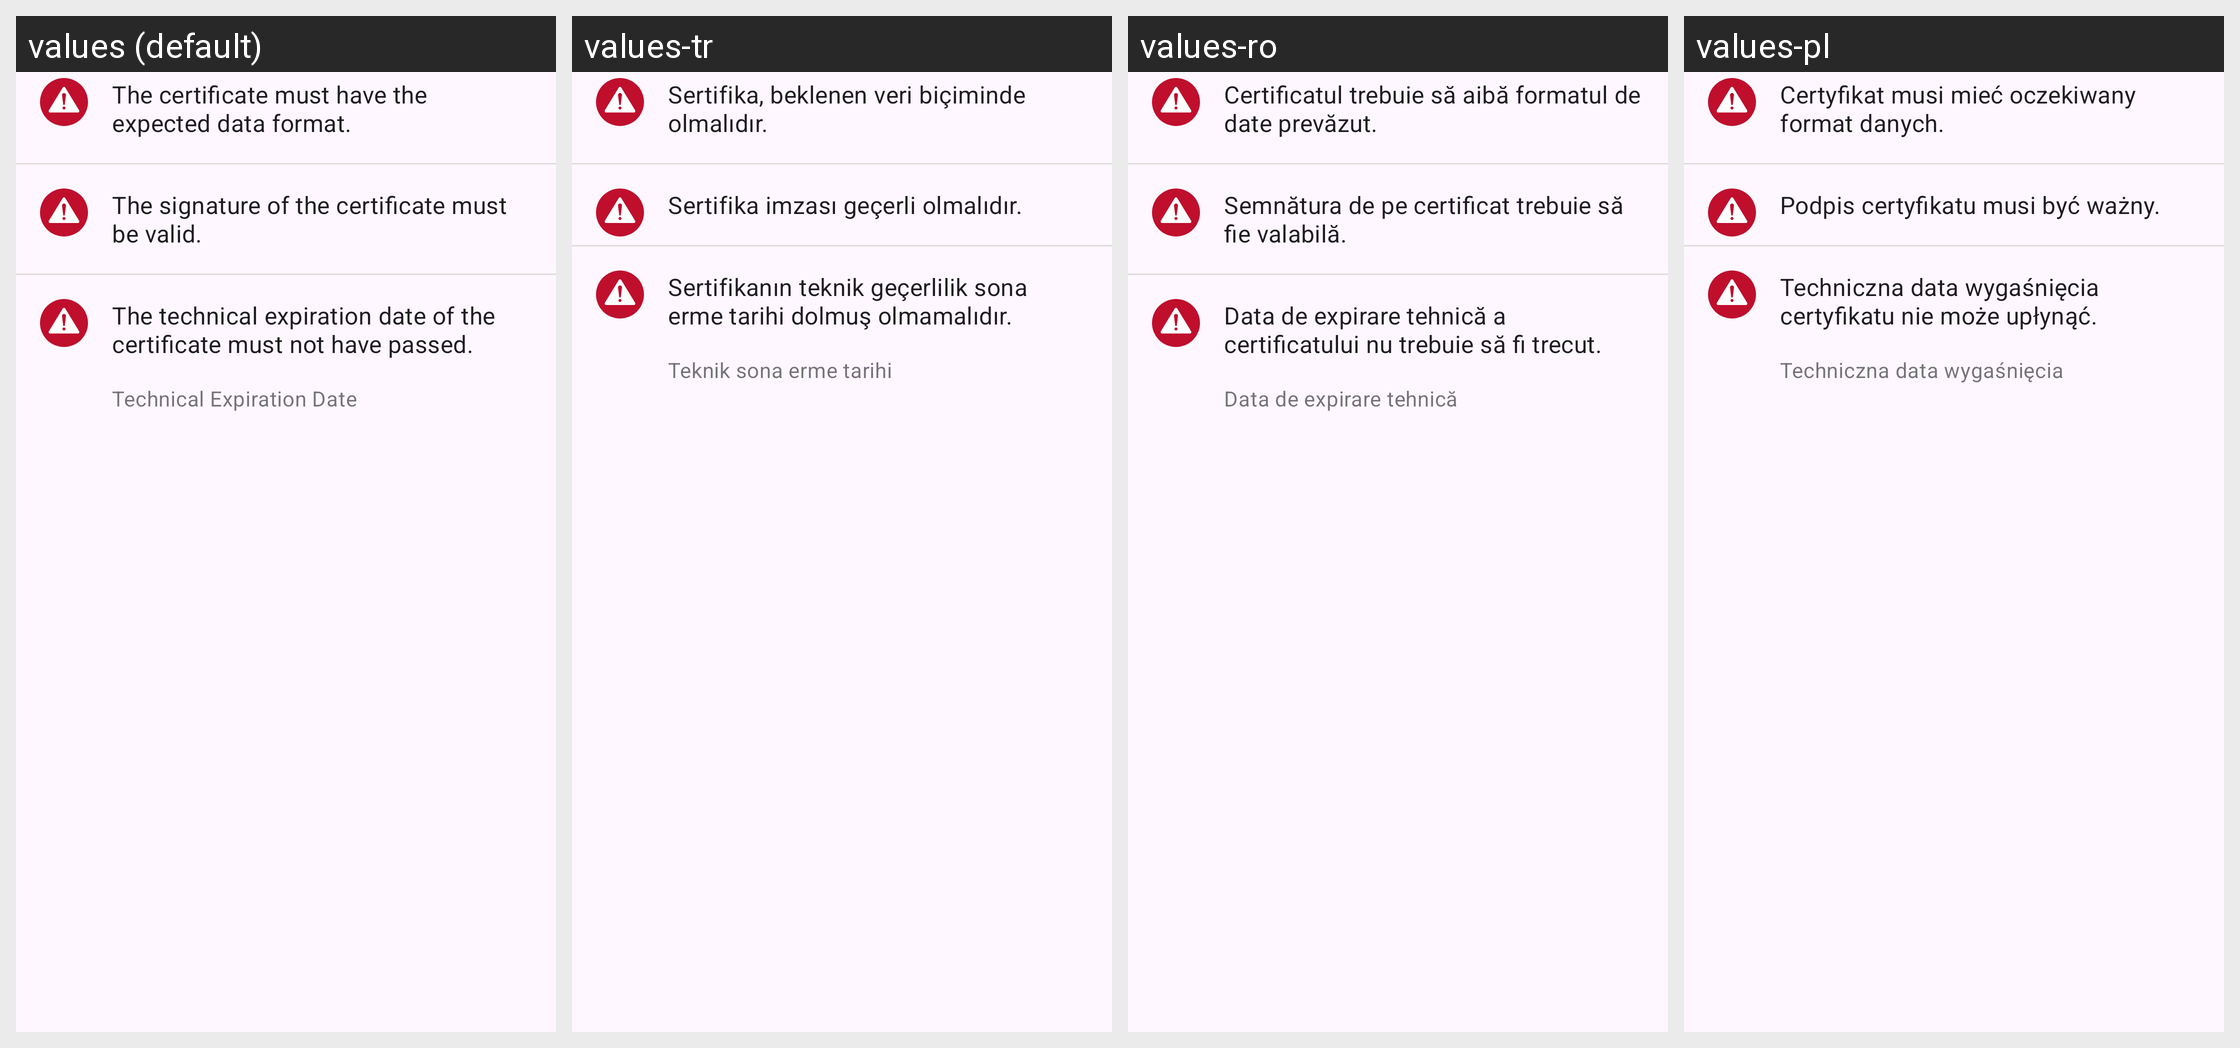

Locale-by-locale string values for the Android screen shown in this grid:
Android screen res/layout/covid_certificate_validation_result_technical_failed_item.xml rendered under 4 locales, left to right: values (default), values-tr, values-ro, values-pl. Device: Nexus 5 (rendered at 1080×1920; each locale shown at half size, 540×960, under a caption strip naming it); theme AppTheme.
Other locales in the repository, not shown: values-ar, values-bg, values-de, values-en, values-pt, values-ru, values-uk.
Strings drawn on this screen, with the default value and each locale's value (text and hints the layout hard-codes, and strings that could not be matched under every locale, appear in the picture but are not listed):

validation_rule_technical_error_date_format
  values: The certificate must have the expected data format.
  values-tr: Sertifika, beklenen veri biçiminde olmalıdır.
  values-ro: Certificatul trebuie să aibă formatul de date prevăzut.
  values-pl: Certyfikat musi mieć oczekiwany format danych.

validation_rule_technical_error_signature
  values: The signature of the certificate must be valid.
  values-tr: Sertifika imzası geçerli olmalıdır.
  values-ro: Semnătura de pe certificat trebuie să fie valabilă.
  values-pl: Podpis certyfikatu musi być ważny.

validation_rule_technical_error_date_expired
  values: The technical expiration date of the certificate must not have passed.
  values-tr: Sertifikanın teknik geçerlilik sona erme tarihi dolmuş olmamalıdır.
  values-ro: Data de expirare tehnică a certificatului nu trebuie să fi trecut.
  values-pl: Techniczna data wygaśnięcia certyfikatu nie może upłynąć.

expiration_date_title
  values: Technical Expiration Date
  values-tr: Teknik sona erme tarihi
  values-ro: Data de expirare tehnică
  values-pl: Techniczna data wygaśnięcia
